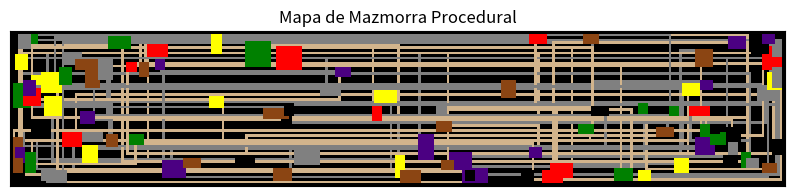

The script that saved this image:
import numpy as np
import matplotlib.pyplot as plt
import random


class Habitacion:
    def __init__(self, x, y, w, h, tipo):
        self.x = x
        self.y = y
        self.w = w
        self.h = h
        self.tipo = tipo
        self.conectado = False


def crear_habitacion(mapa, min_size, max_size, tipo_habitacion):
    h = random.randint(min_size, max_size)
    w = random.randint(min_size, max_size)
    x = random.randint(1, mapa.shape[1] - w - 1)
    y = random.randint(1, mapa.shape[0] - h - 1)

    # Asegurar que la habitación no se superponga con otras
    if np.any(mapa[y : y + h, x : x + w] != ""):
        return None

    return Habitacion(x, y, w, h, tipo_habitacion)


def conectar_habitaciones(mapa, habitacion1, habitacion2, tipo_pasillo):
    puntos1 = (
        random.randint(habitacion1.x, habitacion1.x + habitacion1.w - 1),
        random.randint(habitacion1.y, habitacion1.y + habitacion1.h - 1),
    )
    puntos2 = (
        random.randint(habitacion2.x, habitacion2.x + habitacion2.w - 1),
        random.randint(habitacion2.y, habitacion2.y + habitacion2.h - 1),
    )

    # Crear un pasillo horizontal o vertical
    if random.random() < 0.5:  # horizontal primero, luego vertical
        for x in range(min(puntos1[0], puntos2[0]), max(puntos1[0], puntos2[0]) + 1):
            mapa[puntos1[1], x] = tipo_pasillo
        for y in range(min(puntos1[1], puntos2[1]), max(puntos1[1], puntos2[1]) + 1):
            mapa[y, puntos2[0]] = tipo_pasillo
    else:  # vertical primero, luego horizontal
        for y in range(min(puntos1[1], puntos2[1]), max(puntos1[1], puntos2[1]) + 1):
            mapa[y, puntos1[0]] = tipo_pasillo
        for x in range(min(puntos1[0], puntos2[0]), max(puntos1[0], puntos2[0]) + 1):
            mapa[puntos2[1], x] = tipo_pasillo


def generar_mapa_dungeon(dimx, dimy):
    mapa = np.full((dimy, dimx), "", dtype=object)

    tipos_habitacion = ["dungeon", "boss", "god", "psycho", "hell", "grass", "dirt"]
    tipos_pasillo = ["path", "dungeon"]

    habitaciones = []
    while len(habitaciones) < 100:
        tipo_habitacion = random.choice(tipos_habitacion)
        nueva_habitacion = crear_habitacion(mapa, 4, 10, tipo_habitacion)
        if nueva_habitacion:
            if habitaciones:
                conectar_habitaciones(
                    mapa,
                    habitaciones[-1],
                    nueva_habitacion,
                    random.choice(tipos_pasillo),
                )
            habitaciones.append(nueva_habitacion)

    # Rellenar las habitaciones y los pasillos en el mapa
    for habitacion in habitaciones:
        mapa[
            habitacion.y : habitacion.y + habitacion.h,
            habitacion.x : habitacion.x + habitacion.w,
        ] = habitacion.tipo

    # Convertir nombres a colores RGB
    color_map = {
        "": [0, 0, 0],
        "path": [210, 180, 140],
        "dungeon": [128, 128, 128],
        "boss": [255, 0, 0],
        "god": [255, 255, 0],
        "psycho": [75, 0, 130],
        "hell": [0, 0, 0],
        "grass": [0, 128, 0],
        "dirt": [139, 69, 19],
    }
    mapa_colorido = np.array([[color_map[cell] for cell in row] for row in mapa])

    # Visualización
    plt.figure(figsize=(10, 10))
    plt.imshow(mapa_colorido, interpolation="nearest")
    plt.title("Mapa de Mazmorra Procedural")
    plt.xticks([])
    plt.yticks([])
    plt.show()


# Ejemplo de uso
generar_mapa_dungeon(300, 60)
